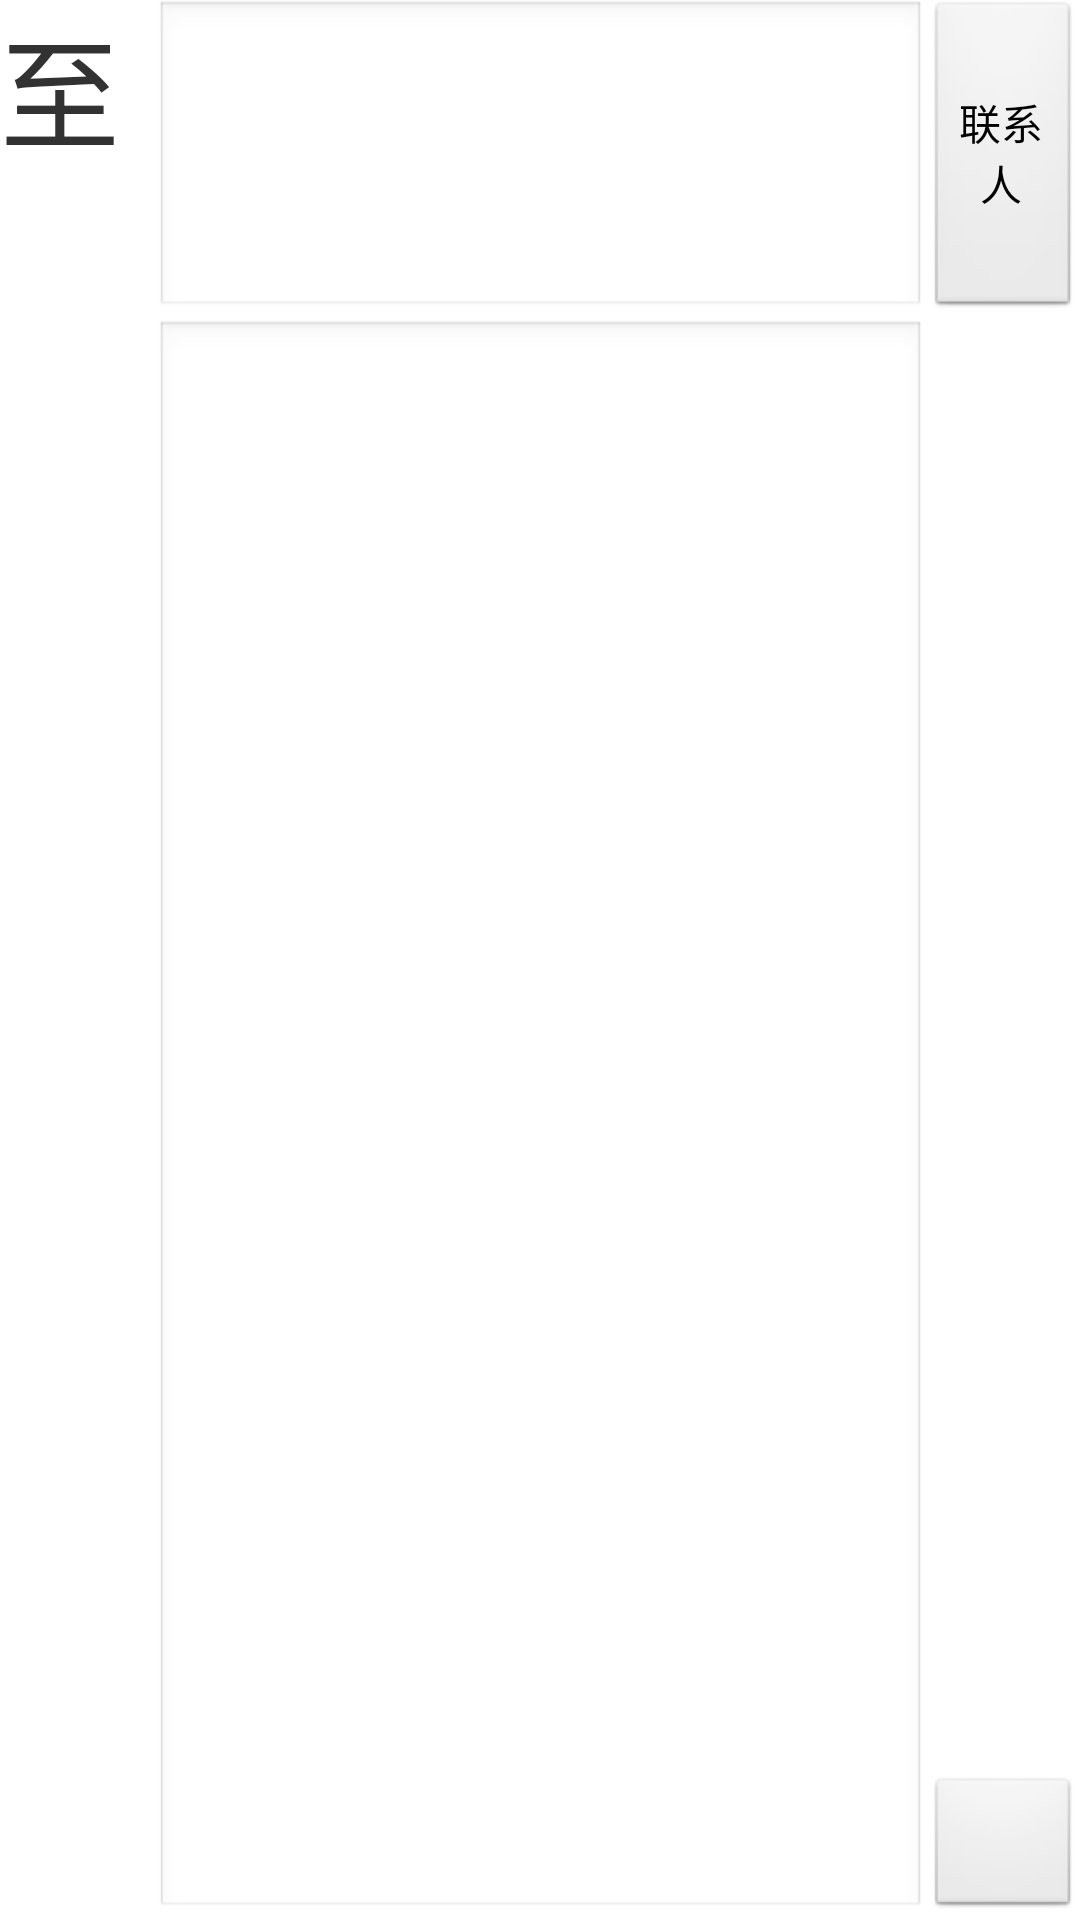

Produce the Android XML layout that renders to this screen, including the resource entries it uses.
<!-- AndroidManifest.xml: application theme AppTheme -->
<!-- res/layout/activity_message_activity.xml -->
<LinearLayout xmlns:android="http://schemas.android.com/apk/res/android"
    xmlns:tools="http://schemas.android.com/tools"
    android:layout_width="match_parent"
    android:layout_height="match_parent"
    android:orientation="vertical" >

    <LinearLayout
        android:layout_width="match_parent"
        android:layout_height="match_parent"
        android:layout_weight="5"
        android:orientation="horizontal" >

        <TextView
            android:id="@+id/leftTextView"
            android:layout_width="match_parent"
            android:layout_height="fill_parent"
            android:text="至"
            android:textSize="40dp"
            android:layout_weight="6" />

        <LinearLayout
            android:layout_width="match_parent"
            android:layout_height="fill_parent"
            android:layout_weight="1" 
            android:orientation="horizontal"
            >

            <EditText 
                android:id="@+id/numEditText"
                android:layout_width="match_parent"
                android:layout_height="fill_parent"
                android:layout_weight="1"
                 />

            <Button
                android:layout_weight="5"
                android:id="@+id/testButton"
                android:layout_width="match_parent"
                android:layout_height="fill_parent"
                android:text="联系人" />
        </LinearLayout>
    </LinearLayout>

    <LinearLayout
        android:layout_width="match_parent"
        android:layout_height="match_parent"
        android:orientation="horizontal"
        android:layout_weight="1" >
        
        <LinearLayout 
            android:layout_weight="6"
            android:layout_height="fill_parent"
            android:layout_width="match_parent"
            >
            
        </LinearLayout>
        <LinearLayout 
            android:layout_height="fill_parent"
            android:layout_width="match_parent"
            android:layout_weight="1"
            >
            <EditText 
                android:id="@+id/messageEditText"
                android:layout_height="fill_parent"
                android:layout_width="match_parent"
                android:layout_weight="1"
                />
            <LinearLayout 
                android:layout_height="fill_parent"
                android:layout_width="match_parent"
                android:layout_weight="5"
                >
			<Button 
			    android:id="@+id/sendButton"
			    android:layout_width="fill_parent"
			    android:layout_height="wrap_content"
			    android:layout_gravity="bottom"
			    />	                
            </LinearLayout>
            
        </LinearLayout>
    </LinearLayout>
</LinearLayout>
<!-- resources referenced by this layout -->
<resources>
  <style name="AppTheme" parent="AppBaseTheme">
          
          
          
      </style>
  <style name="AppBaseTheme" parent="android:Theme.Light">
          
          
      </style>
</resources>
